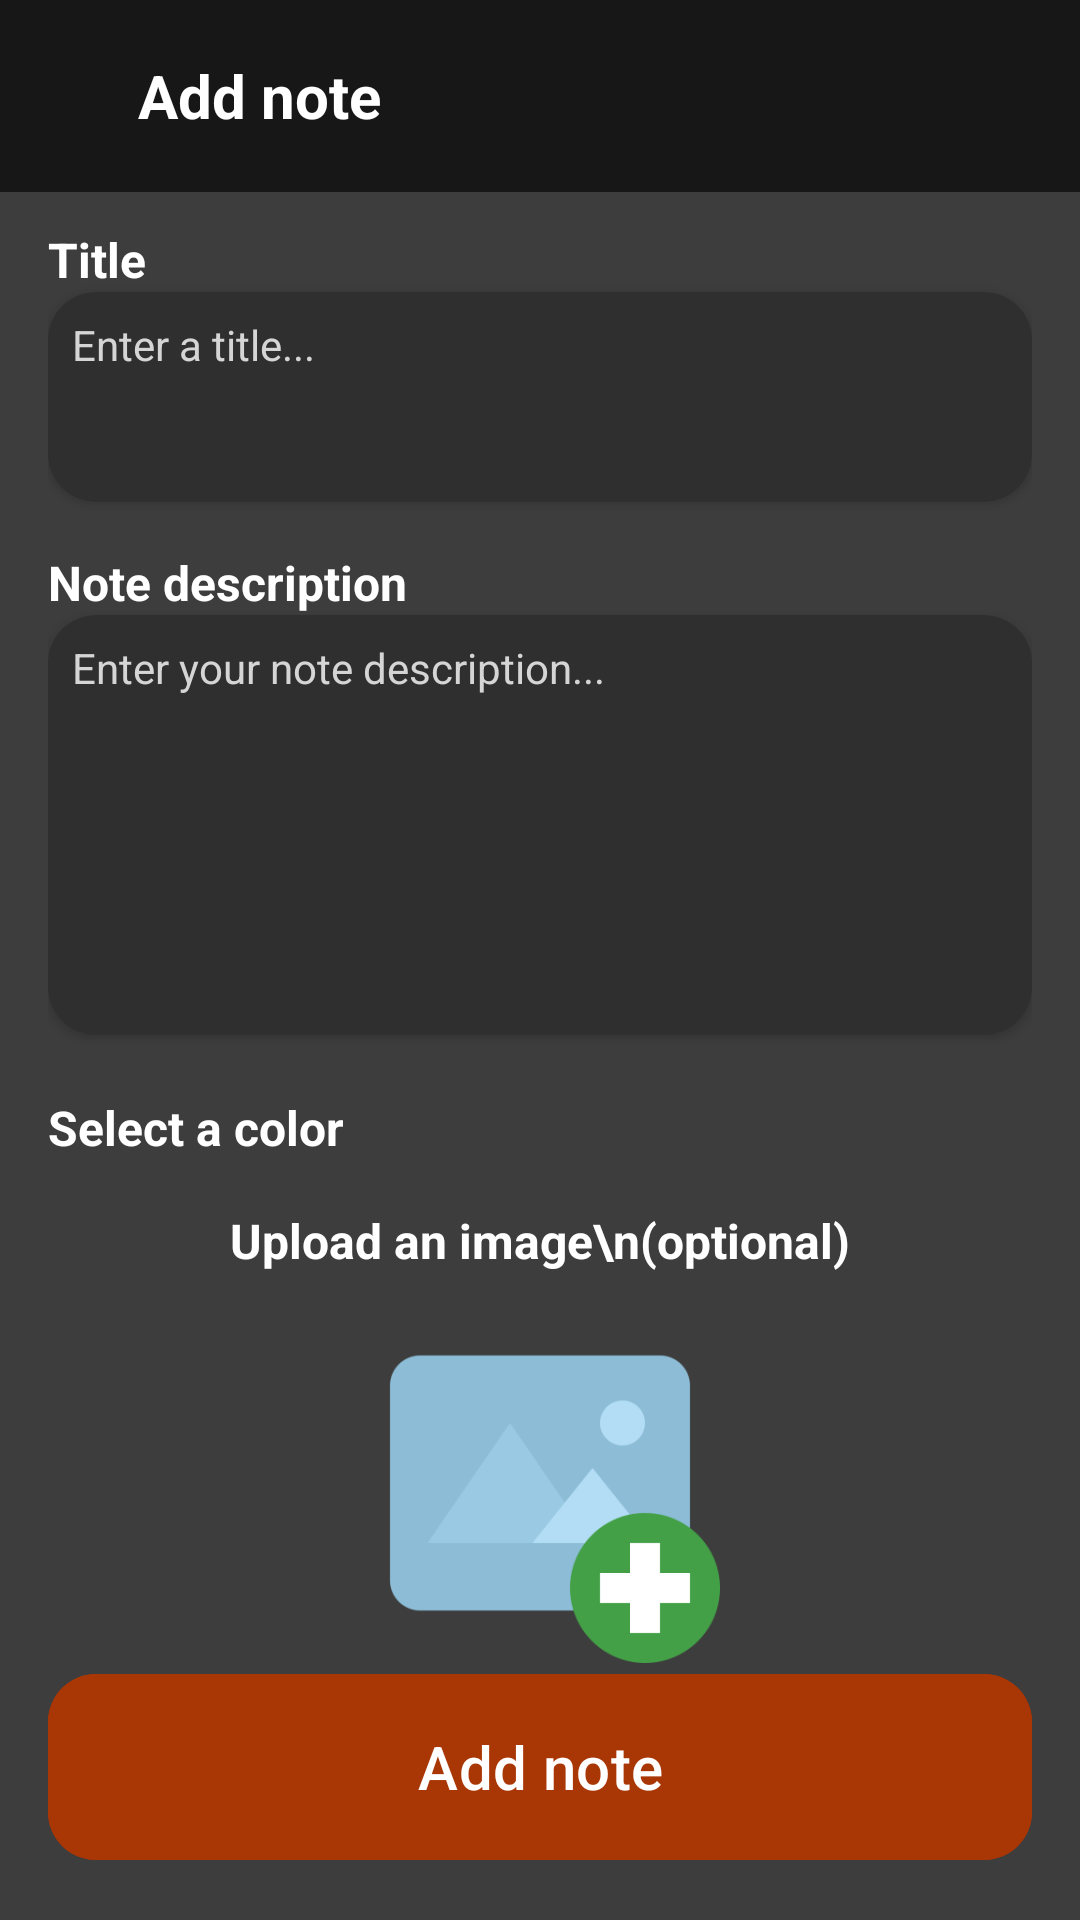

Android layout source for this screen:
<!-- AndroidManifest.xml: application theme Theme.NotesApp -->
<!-- res/layout/fragment_add_note.xml -->
<?xml version="1.0" encoding="utf-8"?>
<FrameLayout xmlns:android="http://schemas.android.com/apk/res/android"
    xmlns:tools="http://schemas.android.com/tools"
    android:layout_width="match_parent"
    android:layout_height="match_parent"
    xmlns:app="http://schemas.android.com/apk/res-auto"
    tools:context=".fragments.AddNoteFragment"
    android:background="@color/background_color">

    <LinearLayout
        android:visibility="visible"
        android:id="@+id/toolbar_header"
        android:layout_width="match_parent"
        android:layout_height="?attr/actionBarSize"
        android:layout_gravity="top"
        android:background="@color/toolbar_color"
        android:gravity="center_vertical"
        android:orientation="horizontal"
        android:paddingHorizontal="16dp">

        <ImageView
            android:id="@+id/back_icon"
            android:layout_width="30sp"
            android:layout_height="30sp"
            android:src="@drawable/baseline_arrow_back_ios_24"
            app:tint="@color/text_color"
            android:padding="2dp"/>

        <TextView
            android:id="@+id/toolbar_center_text"
            android:layout_width="0dp"
            android:layout_height="wrap_content"
            android:layout_weight="1"
            android:text="Add note"
            android:textColor="@color/text_color"
            android:textSize="20sp"
            android:textStyle="bold" />
    </LinearLayout>


    <LinearLayout
        android:layout_margin="16dp"
        android:layout_width="match_parent"
        android:layout_height="wrap_content"
        android:layout_gravity="center"
        android:orientation="vertical"
        android:paddingBottom="16dp">

        <TextView
            android:layout_width="match_parent"
            android:layout_height="wrap_content"
            android:textColor="@color/text_color"
            android:textSize="16sp"
            android:textStyle="bold"
            android:text="Title"
            android:layout_marginTop="16dp"/>

        <androidx.cardview.widget.CardView
            android:layout_width="match_parent"
            android:layout_height="70dp"
            app:cardCornerRadius="16dp"
            app:cardElevation="2dp"
            android:backgroundTint="@color/edit_text_background">

            <EditText
                android:id="@+id/title"
                android:layout_width="match_parent"
                android:layout_height="match_parent"
                android:hint="Enter a title..."
                android:textColorHint="@color/white"
                android:textSize="14sp"
                android:textColor="@color/text_color"
                android:gravity="top"
                android:maxLines="3"
                android:layout_margin="8dp"
                android:background="@android:color/transparent"/>
        </androidx.cardview.widget.CardView>

        <TextView
            android:layout_width="match_parent"
            android:layout_height="wrap_content"
            android:textColor="@color/text_color"
            android:textSize="16sp"
            android:textStyle="bold"
            android:text="Note description"
            android:layout_marginTop="16dp"/>

        <androidx.cardview.widget.CardView
            android:layout_width="match_parent"
            android:layout_height="140dp"
            app:cardCornerRadius="16dp"
            app:cardElevation="2dp"
            android:backgroundTint="@color/edit_text_background">

            <EditText
                android:id="@+id/description"
                android:layout_width="match_parent"
                android:layout_height="match_parent"
                android:hint="Enter your note description..."
                android:textColorHint="@color/white"
                android:textSize="14sp"
                android:maxLines="7"
                android:textColor="@color/text_color"
                android:gravity="top"
                android:layout_margin="8dp"
                android:background="@android:color/transparent"/>
        </androidx.cardview.widget.CardView>

        <TextView
            android:layout_width="match_parent"
            android:layout_height="wrap_content"
            android:textColor="@color/text_color"
            android:textSize="16sp"
            android:textStyle="bold"
            android:text="Select a color"
            android:layout_marginTop="20dp"/>

        <androidx.recyclerview.widget.RecyclerView
            android:id="@+id/rv_color"
            android:layout_width="wrap_content"
            android:layout_height="wrap_content"
            android:layout_gravity="center_horizontal"
            app:layoutManager="androidx.recyclerview.widget.LinearLayoutManager"
            android:orientation="horizontal"
            tools:itemCount="7"
            tools:listitem="@layout/color_item"/>

        <TextView
            android:layout_width="match_parent"
            android:layout_height="wrap_content"
            android:textColor="@color/text_color"
            android:textSize="16sp"
            android:textStyle="bold"
            android:text="Upload an image\n(optional)"
            android:gravity="center_horizontal"
            android:layout_marginTop="16dp"/>

        <FrameLayout
            android:layout_width="140dp"
            android:layout_height="140dp"
            android:layout_gravity="center_horizontal">

            <ImageView
                android:id="@+id/pic"
                android:layout_width="120dp"
                android:layout_height="120dp"
                android:src="@drawable/icons_flat_add_image"
                android:layout_gravity="center"
                android:scaleType="centerCrop"/>

            <androidx.cardview.widget.CardView
                android:id="@+id/delete_pic"
                android:visibility="invisible"
                android:layout_width="28dp"
                android:layout_height="28dp"
                app:cardCornerRadius="14dp"
                app:cardElevation="2dp"
                android:backgroundTint="#788784"
                android:layout_gravity="end">

                <ImageView
                    android:layout_width="match_parent"
                    android:layout_height="match_parent"
                    android:src="@drawable/cancel"
                    android:layout_gravity="end"
                    android:padding="8dp"/>
            </androidx.cardview.widget.CardView>
        </FrameLayout>
    </LinearLayout>

    <com.google.android.material.button.MaterialButton
        android:id="@+id/add_note"
        android:layout_width="match_parent"
        android:layout_height="70dp"
        android:layout_gravity="bottom"
        android:layout_margin="16dp"
        android:backgroundTint="@color/button_backgrount"
        android:text="Add note"
        android:textColor="@color/text_color"
        android:textSize="20sp"
        app:cornerRadius="16dp"/>
</FrameLayout>
<!-- res/layout/color_item.xml (included above) -->
<?xml version="1.0" encoding="utf-8"?>
<androidx.cardview.widget.CardView xmlns:android="http://schemas.android.com/apk/res/android"
    android:layout_width="24dp"
    android:layout_height="24dp"
    xmlns:app="http://schemas.android.com/apk/res-auto"
    app:cardCornerRadius="12dp"
    app:cardElevation="2dp"
    android:layout_margin="8dp"
    android:backgroundTint="@color/white">
    <LinearLayout
        android:id="@+id/color_view"
        android:layout_width="match_parent"
        android:layout_height="match_parent"
        >
        <ImageView
            android:visibility="invisible"
            android:layout_width="20dp"
            android:layout_height="20dp"
            android:src="@drawable/baseline_check_24"
            android:id="@+id/is_check"
            android:layout_gravity="center"
            app:tint="@color/white"
            android:padding="2dp"/>
    </LinearLayout>
</androidx.cardview.widget.CardView>
<!-- resources referenced by this layout -->
<resources>
  <color name="background_color">#3D3D3D</color>
  <color name="button_backgrount">#A93605</color>
  <color name="edit_text_background">#2F2F2F</color>
  <color name="text_color">#FFFFFFFF</color>
  <color name="toolbar_color">#171717</color>
  <color name="white">#D5D5D5</color>
  <!-- drawable cancel (drawable) -->
  <vector xmlns:android="http://schemas.android.com/apk/res/android"
      android:width="10dp"
      android:height="10dp"
      android:viewportWidth="10"
      android:viewportHeight="10">
    <path
        android:pathData="M9.083,1.739L8.261,0.917L5,4.178L1.739,0.917L0.917,1.739L4.178,5L0.917,8.261L1.739,9.083L5,5.823L8.261,9.083L9.083,8.261L5.823,5L9.083,1.739Z"
        android:fillColor="#000000"/>
  </vector>
  <!-- drawable icons_flat_add_image: png bitmap (drawable, 10191 bytes) -->
  <style name="Theme.NotesApp" parent="Base.Theme.NotesApp" />
  <style name="Base.Theme.NotesApp" parent="Theme.Material3.DayNight.NoActionBar">
          
          
          <item name="android:statusBarColor">@color/toolbar_color</item>
      </style>
</resources>
